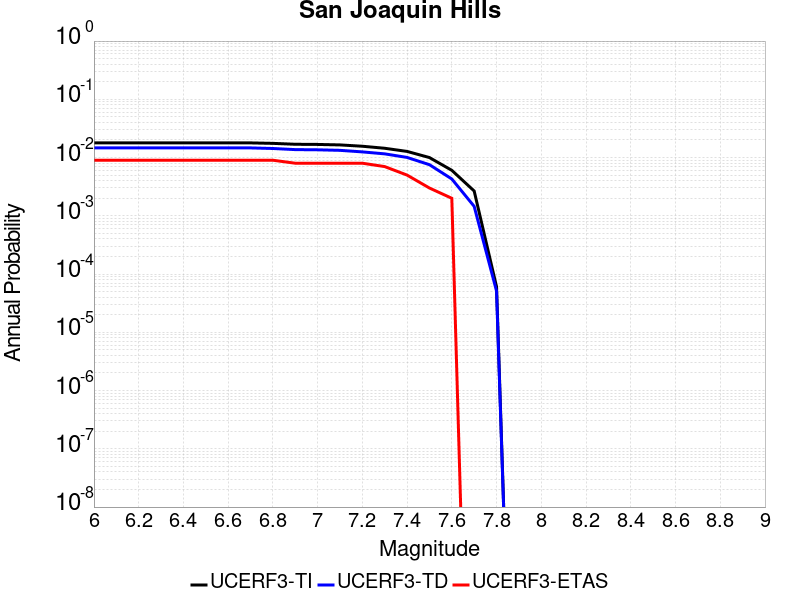

The data file committed next to this chart (first rows):
Magnitude, UCERF3-TI Prob, UCERF3-TD Prob, UCERF3-ETAS Prob
6.0, 0.01785, 0.01465, 0.009
6.1, 0.01785, 0.01465, 0.009
6.2, 0.01785, 0.01465, 0.009
6.3, 0.01785, 0.01465, 0.009
6.4, 0.01785, 0.01465, 0.009
6.5, 0.01785, 0.01465, 0.009
6.6, 0.01785, 0.01465, 0.009
6.7, 0.01785, 0.01465, 0.009
6.8, 0.01753, 0.01431, 0.009
6.9, 0.01691, 0.01369, 0.008
7.0, 0.0168, 0.01358, 0.008
7.1, 0.01649, 0.0133, 0.008
7.2, 0.01565, 0.01251, 0.008
7.3, 0.01444, 0.01158, 0.007
7.4, 0.01275, 0.01005, 0.005
7.5, 0.01, 0.007544, 0.003
7.6, 0.006039, 0.004288, 0.002
7.7, 0.002666, 0.001452, 0.0
7.8, 6.055505E-5, 5.1061725E-5, 0.0
